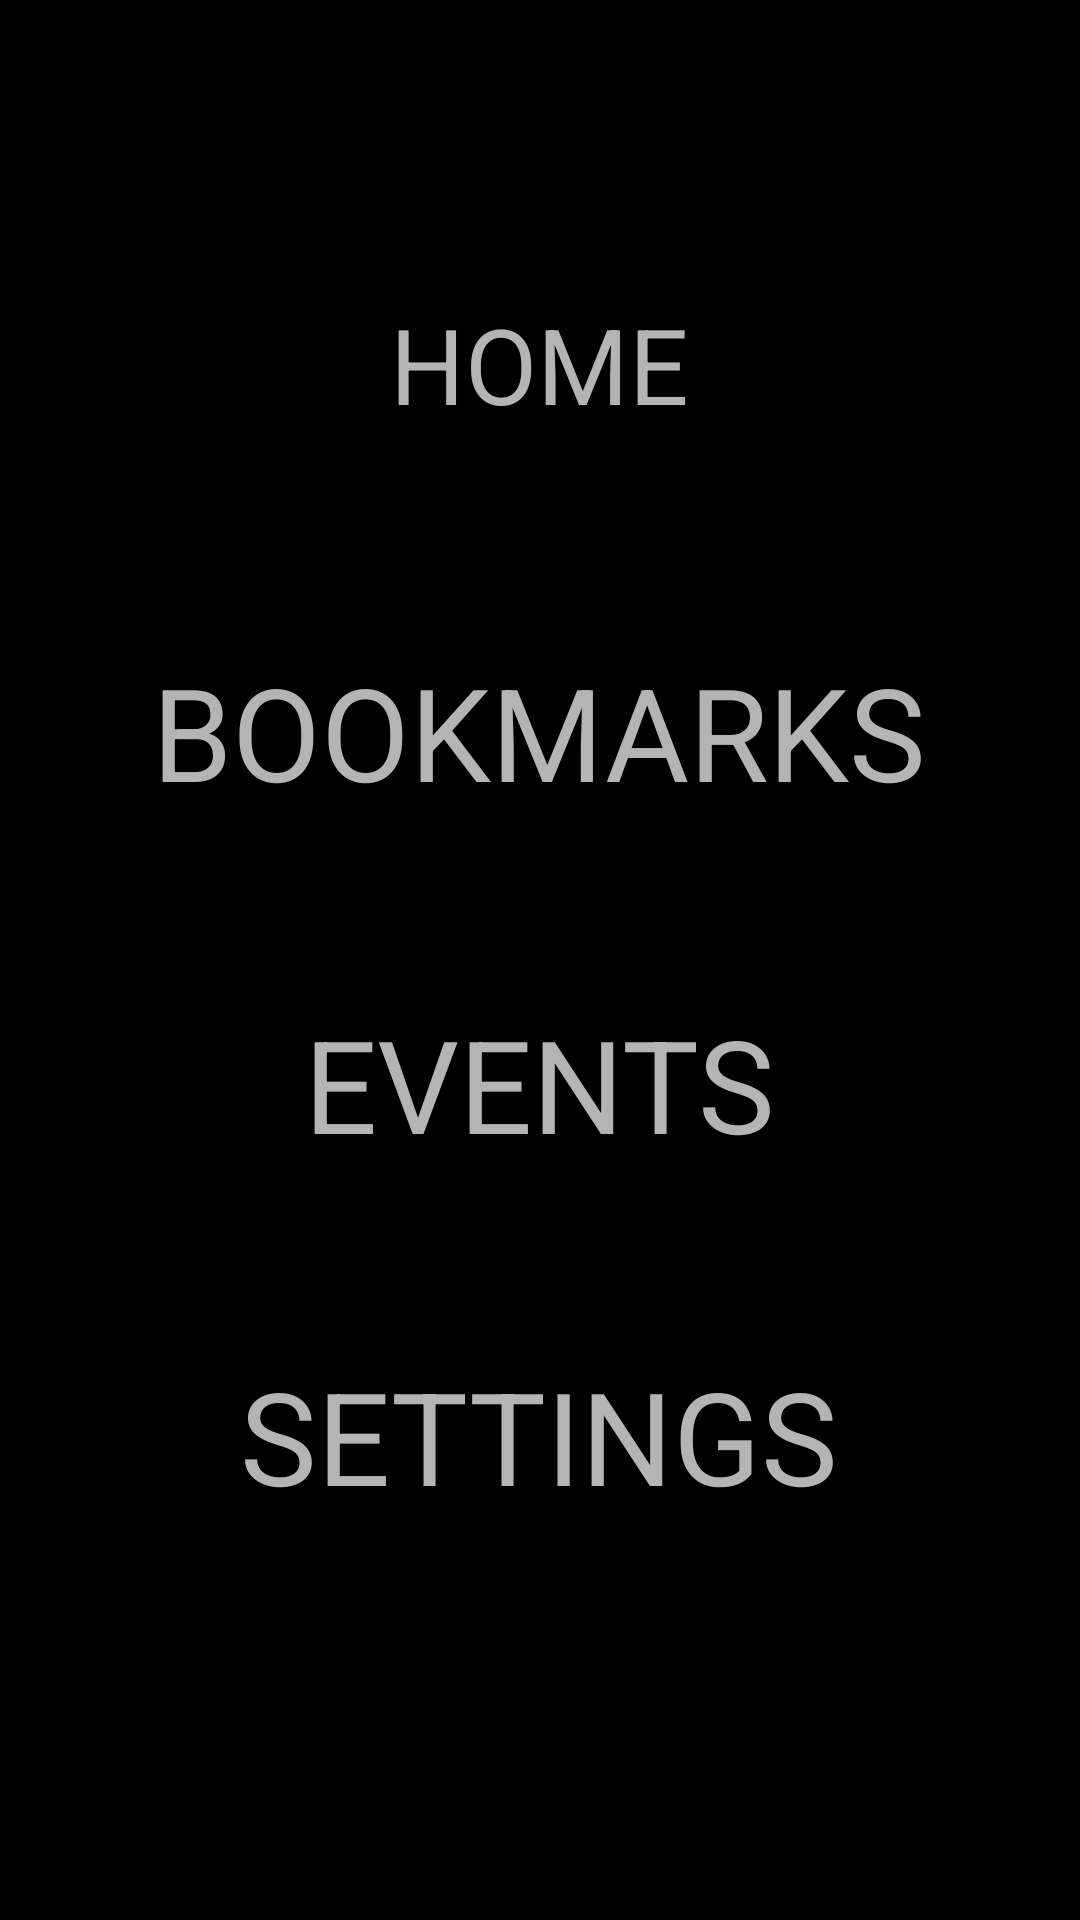

This screen was rendered from an Android layout file. Write that file and the resources it references.
<!-- AndroidManifest.xml: application theme ThemeOverlay.AppCompat.Dark -->
<!-- res/layout/activity_home.xml -->
<FrameLayout xmlns:android="http://schemas.android.com/apk/res/android"
    xmlns:tools="http://schemas.android.com/tools"
    android:layout_width="match_parent"
    android:layout_height="match_parent"
    android:background="@color/black"
    android:paddingBottom="16dp"
    android:paddingLeft="16dp"
    android:paddingRight="16dp"
    android:paddingTop="16dp"
    tools:context="com.example.mobileapps.enq.Home">
    


    

    <RelativeLayout android:id="@+id/fullscreen_content_controls"
        style="?metaButtonBarStyle"
        android:layout_width="match_parent"
        android:layout_height="526dp"
        android:layout_gravity="bottom|center_horizontal"
        android:background="@color/black_overlay"
        android:orientation="horizontal"
        tools:ignore="UselessParent">

        <TextView
            android:layout_width="wrap_content"
            android:layout_height="wrap_content"
            android:text="HOME"
            android:id="@+id/home"
            android:layout_alignParentTop="true"
            android:layout_centerHorizontal="true"
            android:textColor="@color/grey"
            android:textSize="35dp"
            android:textIsSelectable="true" />

        <Button
            android:layout_width="wrap_content"
            android:layout_height="wrap_content"
            android:text="HELP"
            android:id="@+id/bHelp"/>
        
        <Button
            android:layout_width="wrap_content"
            android:layout_height="wrap_content"
            android:text="PL"
            android:id="@+id/bPL"
            android:layout_alignParentTop="true"
            android:layout_alignParentRight="true"
            android:layout_alignParentEnd="true" />

        <Button
            android:layout_width="wrap_content"
            android:layout_height="wrap_content"
            android:text="EVENTS"
            android:id="@+id/bEv"
            android:textSize="43dp"
            android:background="@null"
            android:layout_centerVertical="true"
            android:layout_centerHorizontal="true"
            android:textColor="@color/grey" />

        <Button
            android:layout_width="wrap_content"
            android:layout_height="wrap_content"
            android:text="BOOKMARKS"
            android:id="@+id/bBook"
            android:textSize="43dp"
            android:background="@null"
            android:layout_above="@+id/bEv"
            android:layout_centerHorizontal="true"
            android:layout_marginBottom="60dp"
            android:textColor="@color/grey" />

        <Button
            android:layout_width="wrap_content"
            android:layout_height="wrap_content"
            android:text="SETTINGS"
            android:id="@+id/bSet"
            android:textSize="43dp"
            android:background="@null"
            android:layout_below="@+id/bEv"
            android:layout_centerHorizontal="true"
            android:layout_marginTop="60dp"
            android:textColor="@color/grey" />


    </RelativeLayout>

</FrameLayout>
<!-- resources referenced by this layout -->
<resources>
  <color name="black">#000000</color>
  <color name="black_overlay">#66000000</color>
  <color name="grey">#b4b4b4</color>
</resources>
